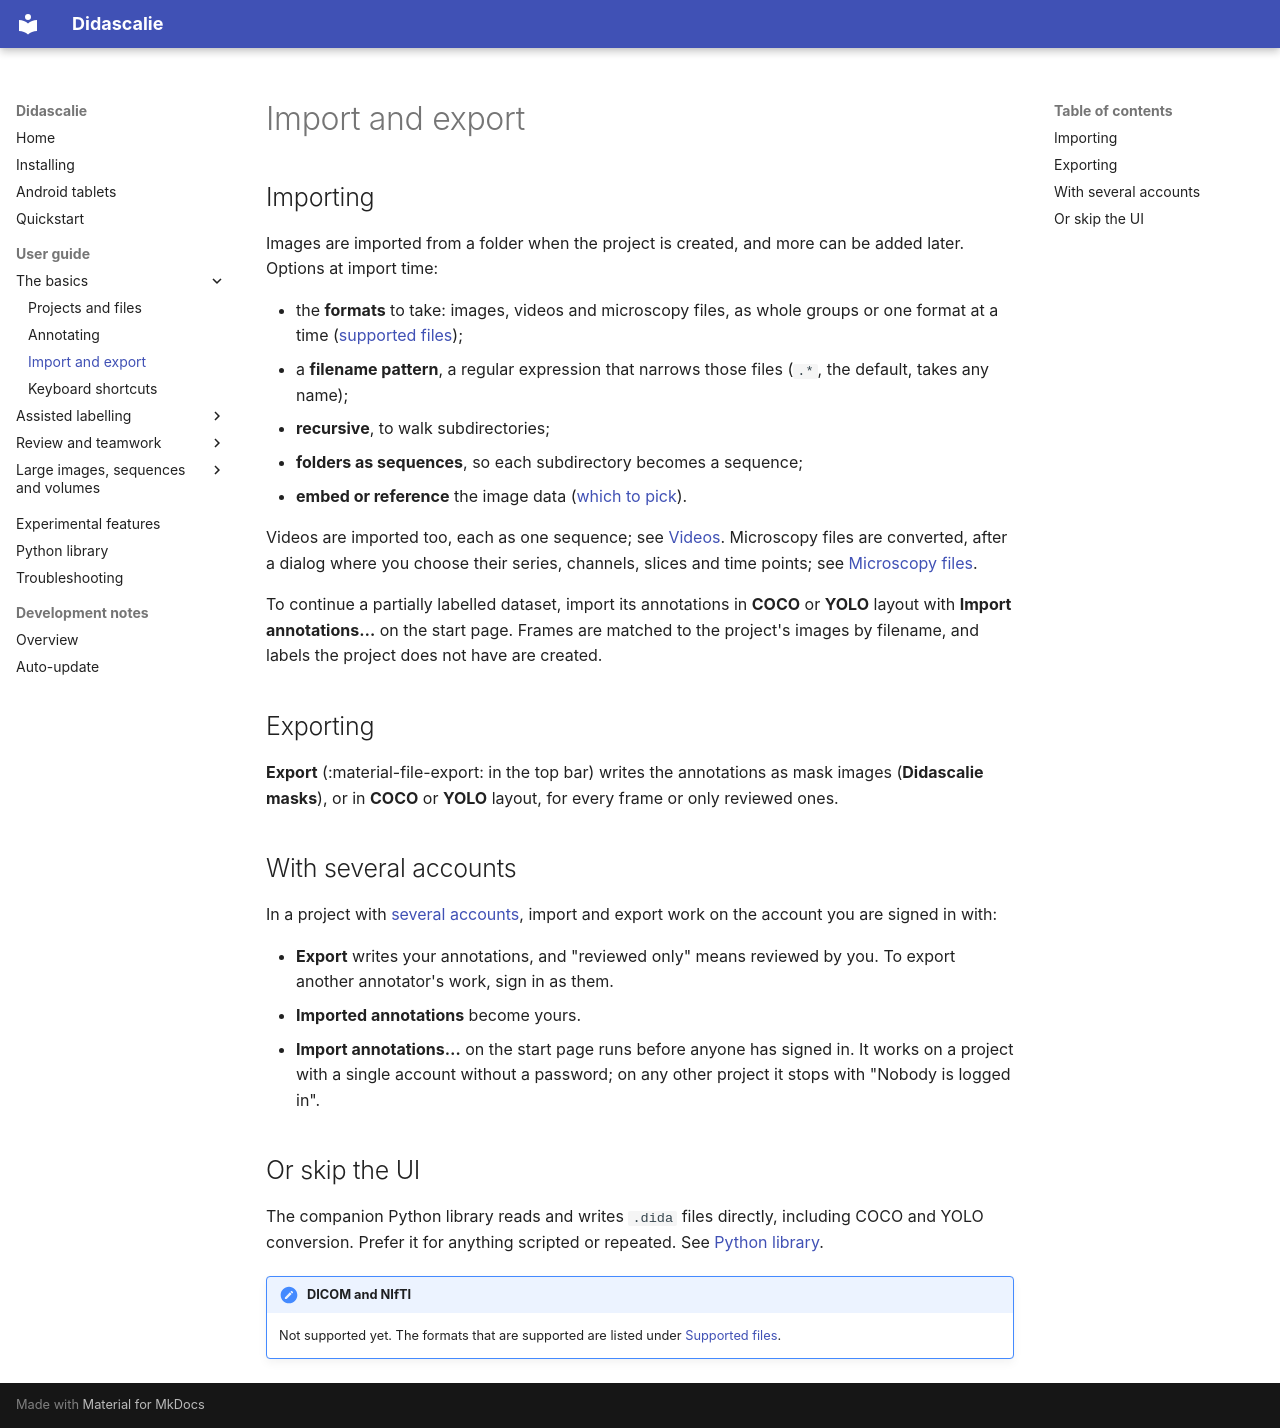

repository: ClementPla/Annotator · page: guide/import-export/index.html · generator: mkdocs

# Import and export

## Importing

Images are imported from a folder when the project is created, and more can be
added later. Options at import time:

- the **formats** to take: images, videos and microscopy files, as whole groups
  or one format at a time
  ([supported files](projects.md#supported-files));
- a **filename pattern**, a regular expression that narrows those files (`.*`,
  the default, takes any name);
- **recursive**, to walk subdirectories;
- **folders as sequences**, so each subdirectory becomes a sequence;
- **embed or reference** the image data
  ([which to pick](projects.md#embedded-or-referenced-images)).

Videos are imported too, each as one sequence; see
[Videos](projects.md#videos). Microscopy files are converted, after a dialog
where you choose their series, channels, slices and time points; see
[Microscopy files](projects.md#microscopy-files).

To continue a partially labelled dataset, import its annotations in **COCO** or
**YOLO** layout with **Import annotations…** on the start page. Frames are
matched to the project's images by filename, and labels the project does not
have are created.

## Exporting

**Export** (:material-file-export: in the top bar) writes the annotations as mask
images (**Didascalie masks**), or in **COCO** or **YOLO** layout, for every frame
or only reviewed ones.

## With several accounts

In a project with [several accounts](multi-user.md), import and export work on
the account you are signed in with:

- **Export** writes your annotations, and "reviewed only" means reviewed by you.
  To export another annotator's work, sign in as them.
- **Imported annotations** become yours.
- **Import annotations…** on the start page runs before anyone has signed in. It
  works on a project with a single account without a password; on any other
  project it stops with "Nobody is logged in".

## Or skip the UI

The companion Python library reads and writes `.dida` files directly, including
COCO and YOLO conversion. Prefer it for anything scripted or repeated. See
[Python library](../python.md).

!!! note "DICOM and NIfTI"
    Not supported yet. The formats that are supported are listed under
    [Supported files](projects.md#supported-files).
